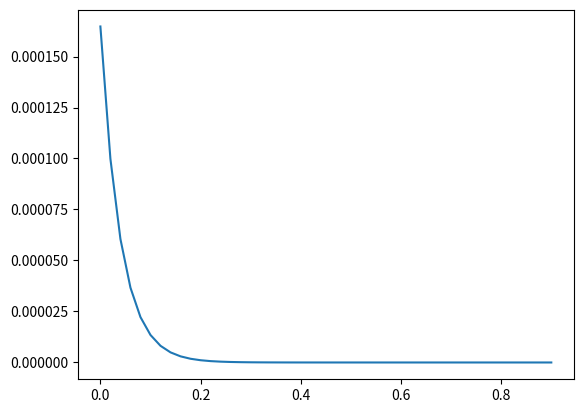

Python code for this plot:
# -*- coding: utf-8 -*-
"""
Created on Sun Nov 20 20:38:23 2022

@author: felip
"""

import numpy as np
import matplotlib.pyplot as plt


def ThomasSolve(a,b,c,d):
    n = len(d)
    
    # Modifica los coeficientes de la primera fila
    c[0] /= b[0]  # Posible división por cero
    d[0] /= b[0]
    
    #Creamos el espacio de respuesta
    x = []

    for i in range(1, n):
        ptemp = b[i] - (a[i] * c[i-1])
        c[i] /= ptemp
        d[i] = (d[i] - a[i] * d[i-1])/ptemp

       # Sustitución hacia atrás
    x = [0 for i in range(n)]
    x[-1] = d[-1]

    for i in range(-2, -n-1, -1):
        x[i] = d[i] - c[i] * x[i+1]
        
    x = np.array(x)
    return x

def producto_matrices(a, b):
    filas_a = len(a)
    filas_b = len(b)
    columnas_a = len(a[0])
    columnas_b = len(b[0])
    if columnas_a != filas_b:
        return None
    # Asignar espacio al producto. Es decir, rellenar con "espacios vacíos"
    producto = []
    for i in range(filas_b):
        producto.append([])
        for j in range(columnas_b):
            producto[i].append(None)
    # Rellenar el producto
    for c in range(columnas_b):
        for i in range(filas_a):
            suma = 0
            for j in range(columnas_a):
                suma += a[i][j]*b[j][c]
            producto[i][c] = suma
    return producto
    
D = 1.8 #[m^2/s]
L = 0.9 #[m]
U = 0.2 #[m/s]
Cref = 0.1 #[kg/m^3]
k = 5 #[1/s]


n=45#Puntos espaciales de la malla
nT = 1000 #Puntos temporales

Ttotal = 10 #[s]

DeltaX = 0.02 #[m]
DeltaT = 0.01 #[s]

tFinal = (U/L)*Ttotal
nT = Ttotal/DeltaT
nT = (int(nT)) + 1

n = int(L/DeltaX) + 1

DeltaT = (U/L)*DeltaT
DeltaX = (1/L)*DeltaX


sizeA = (n,n)
sizeB = (n,n)
sizeC = (n,1)
sizeD = (n,1)

sizeY = (n,nT)
#sizeY = (nT,n)


c1 = (1/DeltaT)+((U**2)/(2*DeltaX))+((L*U)/(2*D))+((L*k)/(2*U))+((D*U)/(L*(DeltaX**2)))
c2 = (D*U)/(L*(DeltaX**2))
c3 = (1/(2*DeltaX))+((D*U)/(2*L*(DeltaX**2)))
c4 = (1/DeltaT)+((k*L)/(2*U))+((D*U)/(L*(DeltaX**2)))
c5 =  (1/(2*DeltaX))-((D*U)/(2*L*(DeltaX**2)))
c6 =  (1/DeltaT)-((U**2)/(2*DeltaX))-((L*U)/(2*D))-((L*k)/(2*U))-((D*U)/(L*(DeltaX**2)))
c7 = (1/DeltaT)-((k*L)/(2*U))-((D*U)/(L*(DeltaX**2)))
c8 = ((U**2)/DeltaX)+(L*U/D)

A = np.zeros(sizeA) #Matriz A
B = np.zeros(sizeB) #Matriz B
C = np.zeros(sizeC) #Vector c
DV = np.zeros(sizeD) #Vector independiente

#Vectores adimensionalizados
time = np.linspace(0, tFinal, nT)
x = np.linspace(0, 1, n)

a = np.zeros(sizeD)
b = np.zeros(sizeD)
c = np.zeros(sizeD)

Y = np.zeros(sizeY)
yN = np.zeros(sizeD) #Vector de concentración actual


#Llenado inicial matrices A y B y vector C
for i in range (n):
    arrayA=np.zeros(n)
    arrayB=np.zeros(n)
    if (i==0):
        arrayA[0] = c1
        arrayA[1] = -c2
        arrayB[0] = c6
        arrayB[1] = c2
        C[i] = c8
    elif (i==(n-1)):
        arrayA[n-1] = c4
        arrayA[n-2] = -c2
        arrayB[n-1] = c7
        arrayB[n-2] = c2
    else:
        arrayA[i-1]= -c3
        arrayA[i]= c4
        arrayA[i+1]= c5
        arrayB[i-1]= c3
        arrayB[i]= c7
        arrayB[i+1]= -c5
        C[i] = 0
    A[i] = arrayA
    B[i] = arrayB
    
    #Llenamos los vectores para el algoritmo de Thomas
    b[i] = arrayA[i]
    if (i>0):
        a[i] = arrayA[i-1]
    else:
        a[i] = 0
        
    if(i<(n-1)):
        c[i] = arrayA[i+1]
    else:
        C[i] = 0

for k in range (len(time)):
        productoo = producto_matrices(B,yN)
        DV = np.array(productoo) + C
        yOut = ThomasSolve(a,b,c,DV)
        for i in range (len(yOut)):
            if((k+1)<len(time)):
                Y[i,k+1] = yOut[i]
                yN[i] = yOut[i]


y10 = Y[:,nT-1]
y10 = np.multiply(Cref,y10)
x = np.multiply(L,x)
plt.plot(x,y10)